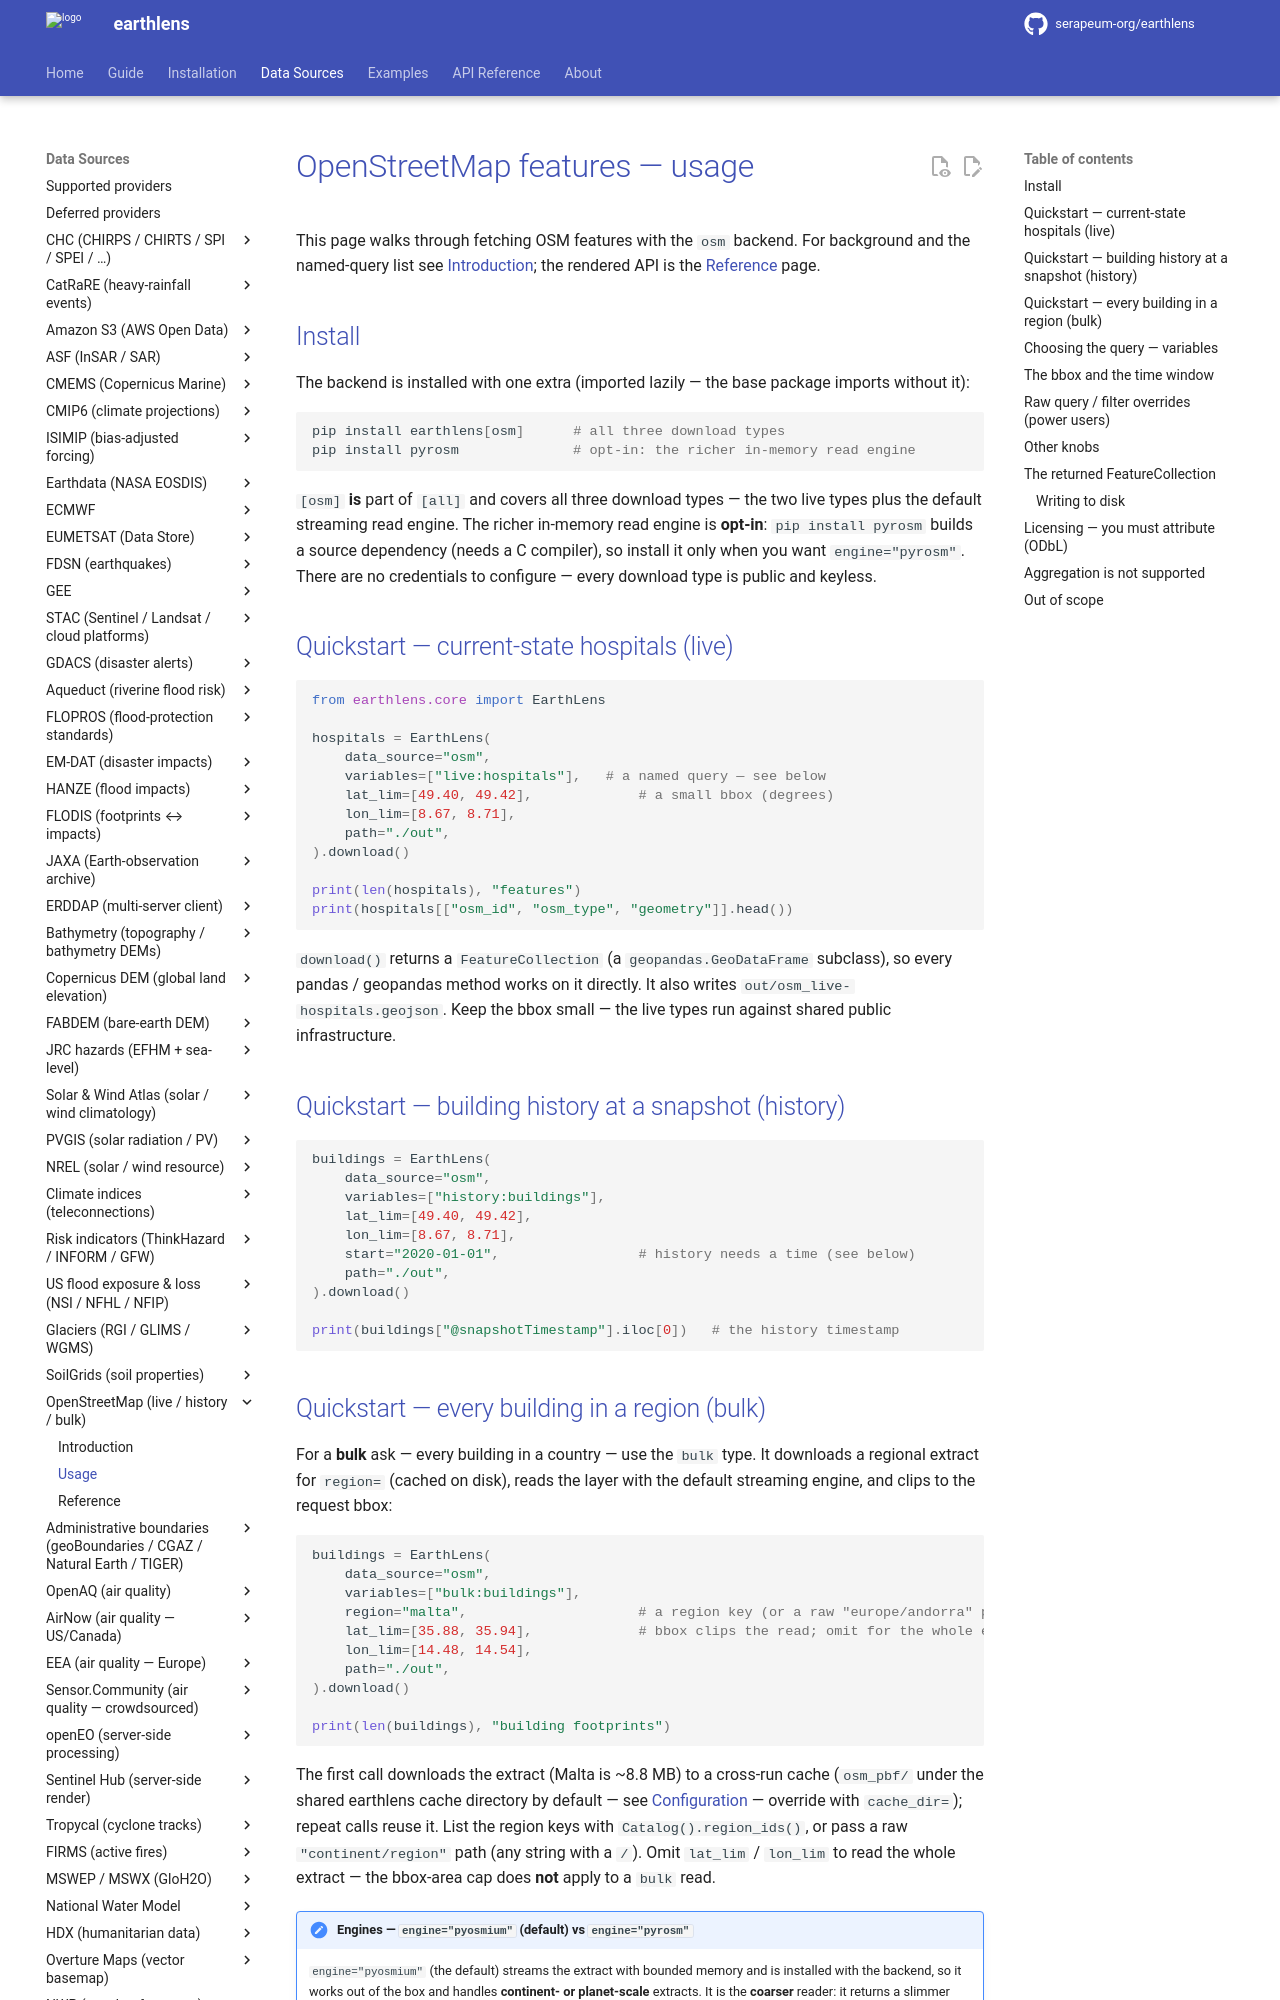

repository: serapeum-org/earthlens · page: main/reference/osm/usage/index.html · generator: mkdocs

# OpenStreetMap features — usage

This page walks through fetching OSM features with the `osm` backend. For
background and the named-query list see [Introduction](introduction.md); the
rendered API is the [Reference](osm.md) page.

## Install

The backend is installed with one extra (imported lazily — the base package
imports without it):

```bash
pip install earthlens[osm]      # all three download types
pip install pyrosm              # opt-in: the richer in-memory read engine
```

`[osm]` **is** part of `[all]` and covers all three download types — the two
live types plus the default streaming read engine. The richer in-memory read
engine is **opt-in**: `pip install pyrosm` builds a source dependency (needs a C
compiler), so install it only when you want `engine="pyrosm"`. There are no
credentials to configure — every download type is public and keyless.

## Quickstart — current-state hospitals (live)

```python
from earthlens.core import EarthLens

hospitals = EarthLens(
    data_source="osm",
    variables=["live:hospitals"],   # a named query — see below
    lat_lim=[49.40, 49.42],             # a small bbox (degrees)
    lon_lim=[8.67, 8.71],
    path="./out",
).download()

print(len(hospitals), "features")
print(hospitals[["osm_id", "osm_type", "geometry"]].head())
```

`download()` returns a `FeatureCollection` (a `geopandas.GeoDataFrame` subclass),
so every pandas / geopandas method works on it directly. It also writes
`out/osm_live-hospitals.geojson`. Keep the bbox small — the live types run
against shared public infrastructure.

## Quickstart — building history at a snapshot (history)

```python
buildings = EarthLens(
    data_source="osm",
    variables=["history:buildings"],
    lat_lim=[49.40, 49.42],
    lon_lim=[8.67, 8.71],
    start="2020-01-01",                 # history needs a time (see below)
    path="./out",
).download()

print(buildings["@snapshotTimestamp"].iloc[0])   # the history timestamp
```
